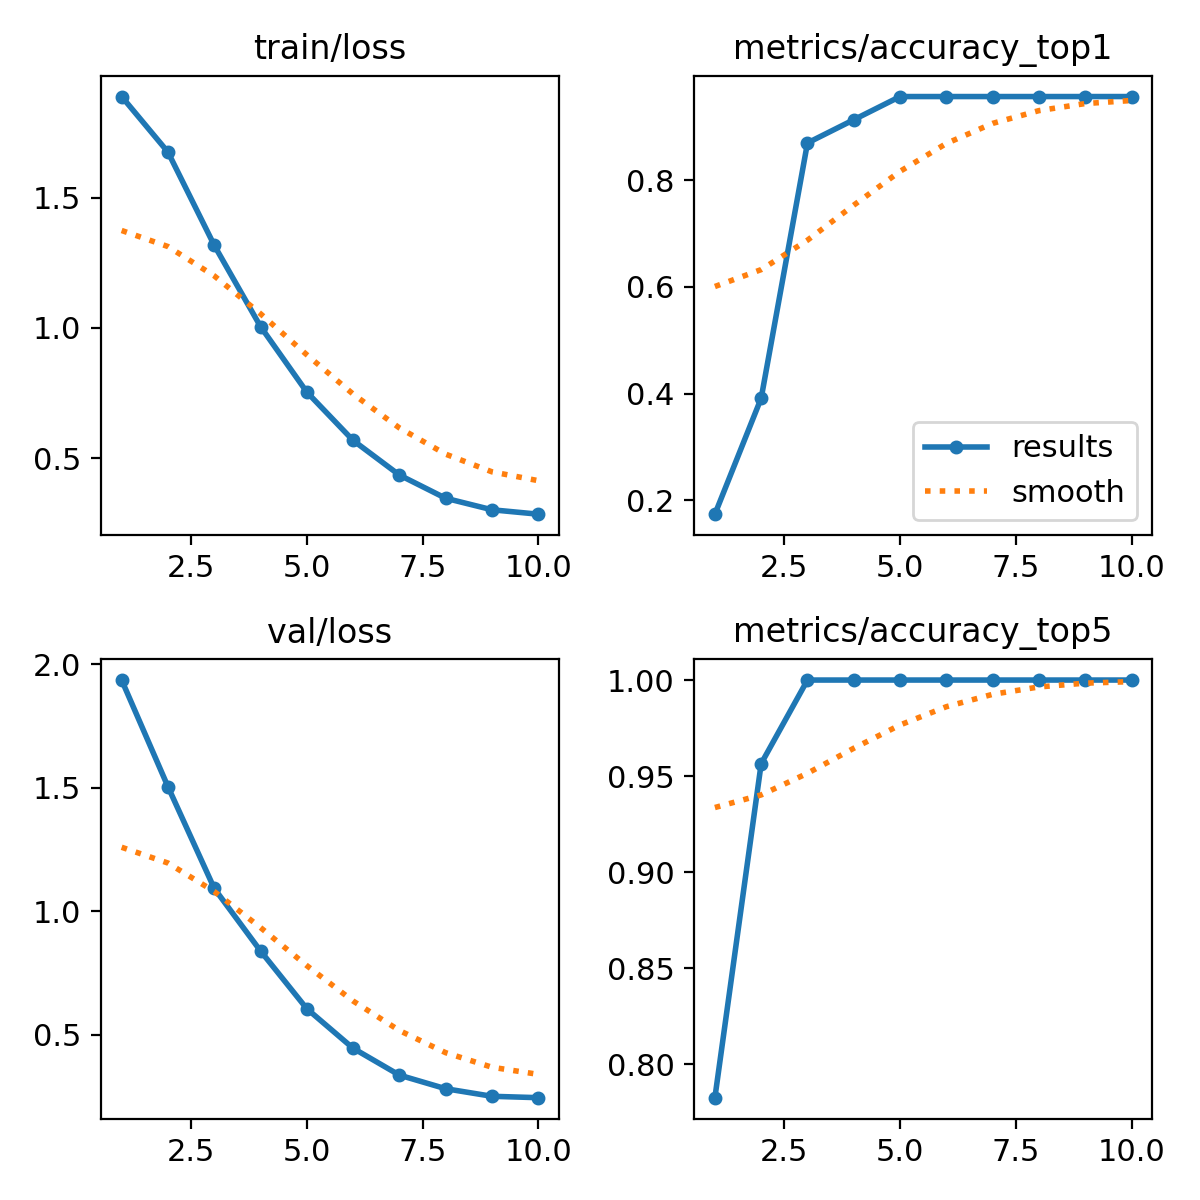

The file beside this chart, header and first rows:
epoch, time, train/loss, metrics/accuracy_top1, metrics/accuracy_top5, val/loss, lr/pg0, lr/pg1, lr/pg2
1, 35.3, 1.888, 0.1739, 0.7826, 1.936, 5e-05, 5e-05, 5e-05
2, 70.92, 1.675, 0.3913, 0.9565, 1.504, 9.911e-05, 9.911e-05, 9.911e-05
3, 106.4, 1.317, 0.8696, 1, 1.093, 0.0001363, 0.0001363, 0.0001363
4, 141.8, 1.005, 0.913, 1, 0.8397, 0.0001617, 0.0001617, 0.0001617
5, 177.1, 0.7537, 0.9565, 1, 0.606, 0.0001752, 0.0001752, 0.0001752
6, 212.4, 0.5682, 0.9565, 1, 0.446, 0.0001767, 0.0001767, 0.0001767
7, 247.8, 0.4352, 0.9565, 1, 0.3373, 0.0001665, 0.0001665, 0.0001665
8, 283.3, 0.3461, 0.9565, 1, 0.2822, 0.0001443, 0.0001443, 0.0001443
9, 318.4, 0.3019, 0.9565, 1, 0.2516, 0.0001102, 0.0001102, 0.0001102
10, 353.9, 0.285, 0.9565, 1, 0.246, 6.431e-05, 6.431e-05, 6.431e-05
